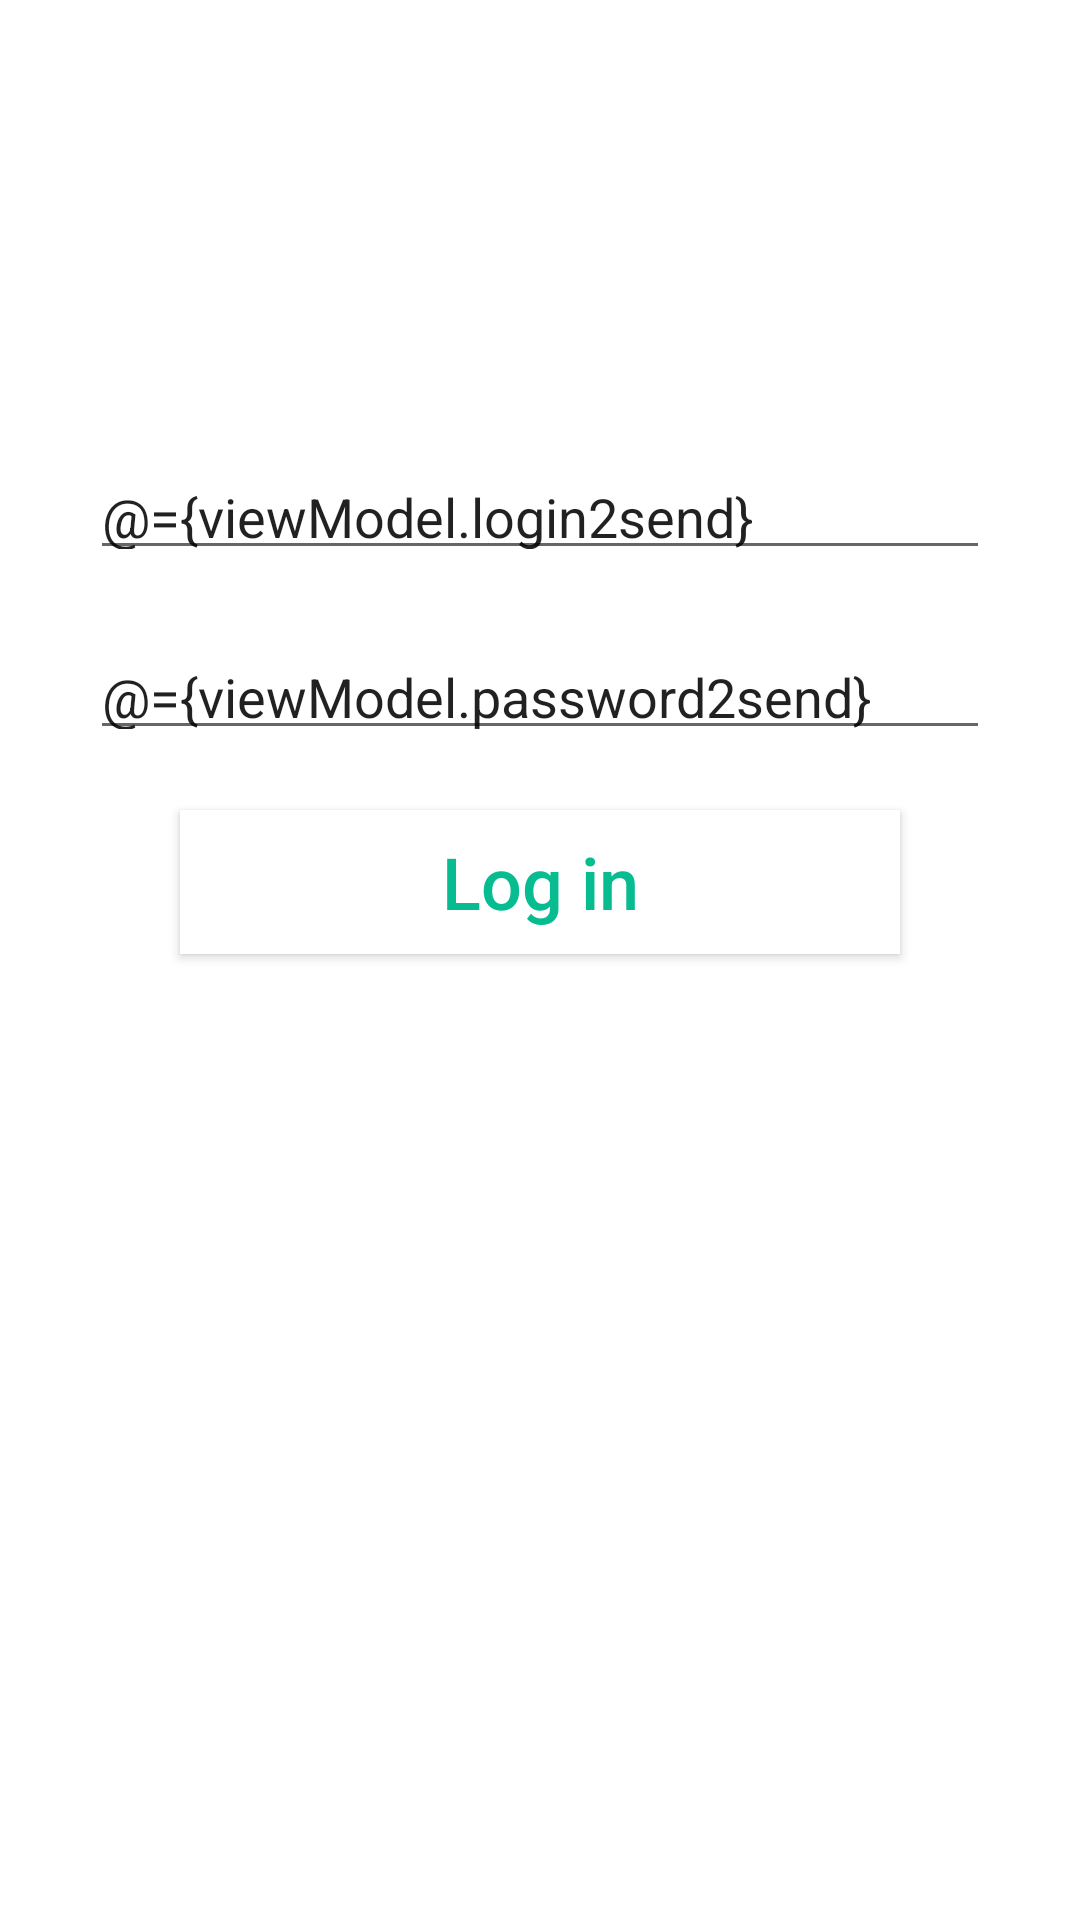

This screen was rendered from an Android layout file. Write that file and the resources it references.
<!-- AndroidManifest.xml: application theme AppTheme -->
<!-- res/layout/fragment_login.xml -->
<?xml version="1.0" encoding="utf-8"?>
<layout>

    <data>

        <variable
            name="viewModel"
            type="com.gmail.ioanna.finalapp.LogInViewModel" />

    </data>

    <LinearLayout xmlns:android="http://schemas.android.com/apk/res/android"
        android:layout_width="match_parent"
        android:layout_height="match_parent"
        android:background="@color/white"
        android:orientation="vertical">

        <EditText
            android:id="@+id/signInEditLogin"
            android:layout_width="300dp"
            android:layout_height="40dp"
            android:layout_gravity="center_horizontal"
            android:layout_marginTop="150dp"
            android:hint="Login"
            android:text="@={viewModel.login2send}" />

        <EditText
            android:id="@+id/signInEditPassword"
            android:layout_width="300dp"
            android:layout_height="40dp"
            android:layout_gravity="center_horizontal"
            android:layout_marginTop="20dp"
            android:hint="Password"
            android:text="@={viewModel.password2send}" />

        <Button
            android:id="@+id/SignInButton"
            android:layout_width="240dp"
            android:layout_height="wrap_content"
            android:layout_gravity="center"
            android:layout_marginTop="20dp"
            android:background="@color/white"
            android:onClick="@{() -> viewModel.onSignInClick()}"
            android:text="Log in"
            android:textAllCaps="false"
            android:textColor="@color/task_color"
            android:textSize="24sp" />

    </LinearLayout>

</layout>
<!-- resources referenced by this layout -->
<resources>
  <color name="task_color">#08bc91</color>
  <color name="white">#FFFFFF</color>
  <style name="AppTheme" parent="Theme.AppCompat.Light.NoActionBar">
          
          <item name="colorPrimary">@color/colorPrimary</item>
          <item name="colorPrimaryDark">@color/colorPrimaryDark</item>
          <item name="colorAccent">@color/colorAccent</item>
      </style>
  <color name="colorPrimary">#3F51B5</color>
  <color name="colorPrimaryDark">#303F9F</color>
  <color name="colorAccent">#FF4081</color>
</resources>
